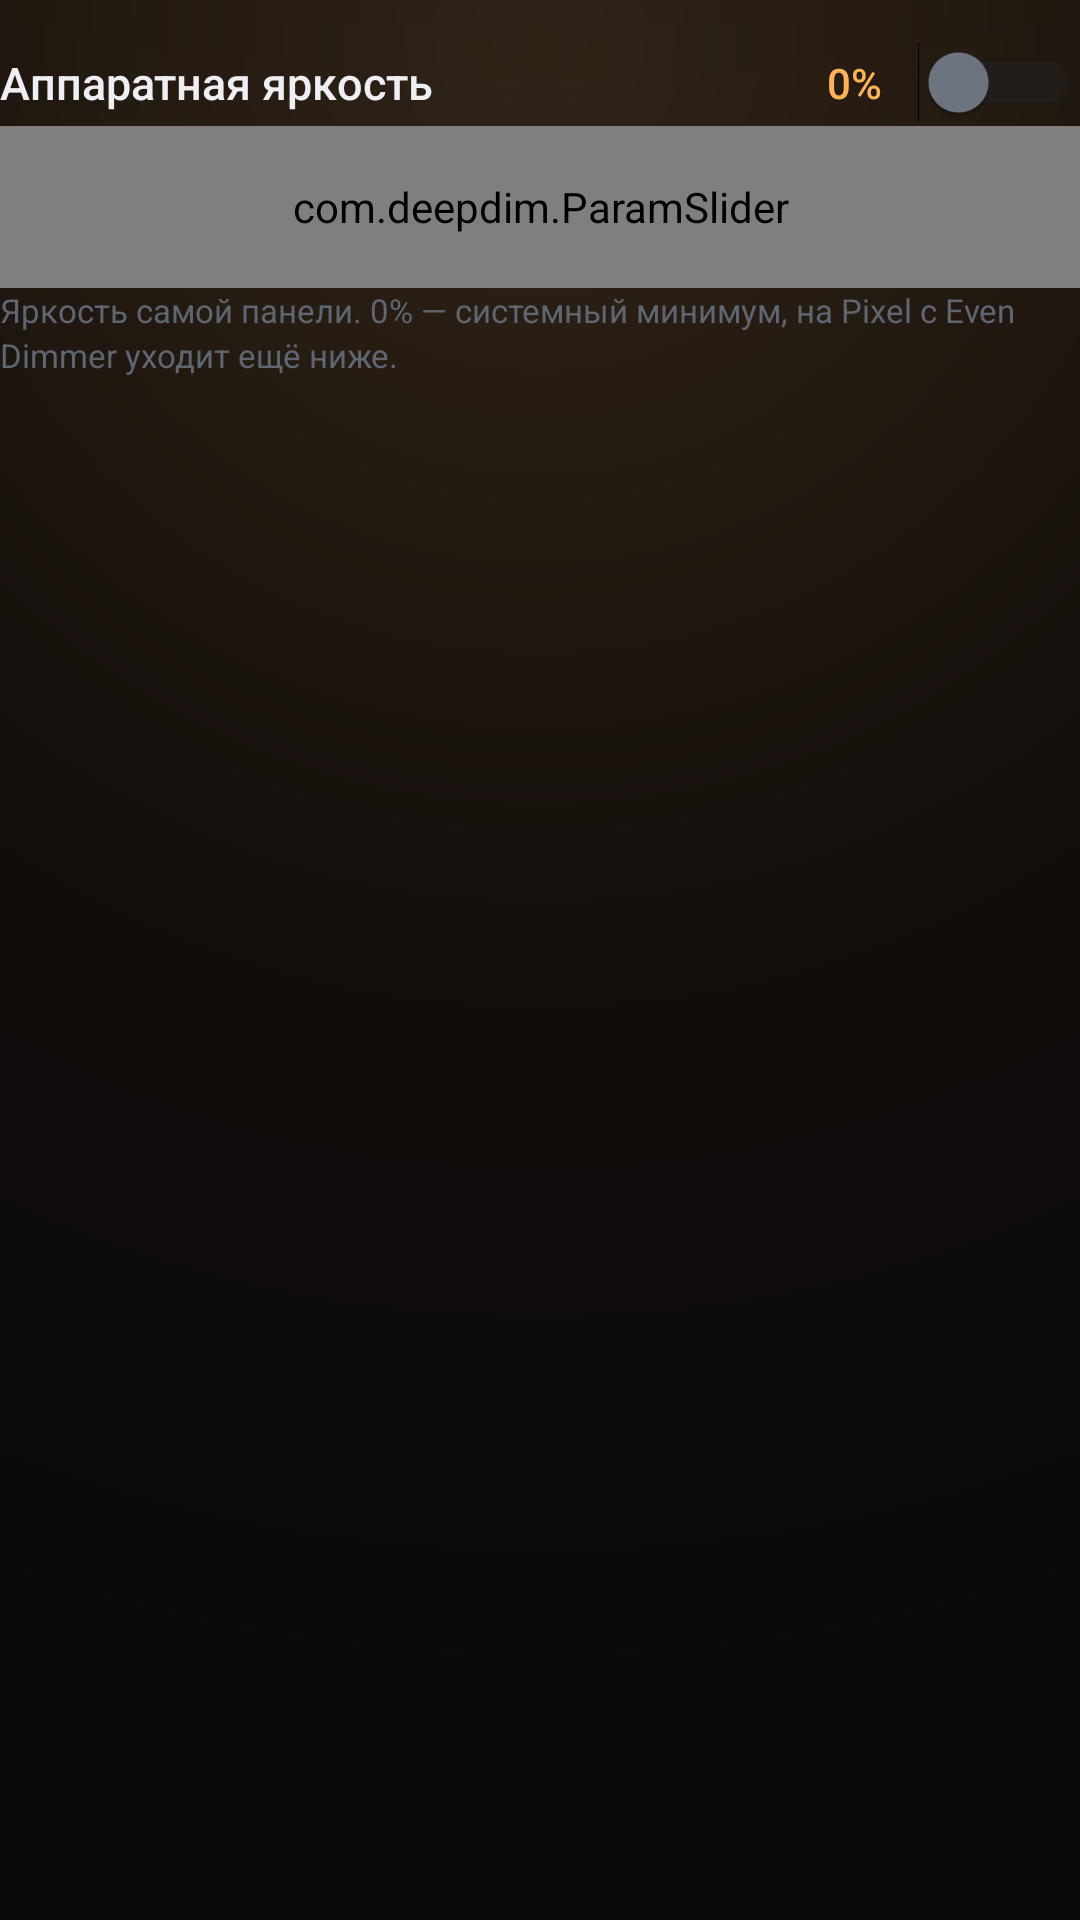

This screen was rendered from an Android layout file. Write that file and the resources it references.
<!-- AndroidManifest.xml: application theme Theme.DeepDim -->
<!-- res/layout/layer_row.xml -->
<?xml version="1.0" encoding="utf-8"?>
<LinearLayout xmlns:android="http://schemas.android.com/apk/res/android"
    android:layout_width="match_parent"
    android:layout_height="wrap_content"
    android:orientation="vertical"
    android:paddingTop="14dp">

    <LinearLayout
        android:layout_width="match_parent"
        android:layout_height="wrap_content"
        android:gravity="center_vertical"
        android:orientation="horizontal">

        <TextView
            android:id="@+id/layerTitle"
            style="@style/DeepDim.Title"
            android:layout_width="0dp"
            android:layout_height="wrap_content"
            android:layout_weight="1"
            android:text="@string/layer_hw" />

        <TextView
            android:id="@+id/layerValue"
            style="@style/DeepDim.Value"
            android:layout_width="wrap_content"
            android:layout_height="wrap_content"
            android:text="0%" />

        <Switch
            android:id="@+id/layerSwitch"
            style="@style/DeepDim.Switch"
            android:layout_width="wrap_content"
            android:layout_height="wrap_content"
            android:layout_marginStart="12dp" />
    </LinearLayout>

    <com.deepdim.ParamSlider
        android:id="@+id/layerSlider"
        android:layout_width="match_parent"
        android:layout_height="54dp"
        android:layout_marginTop="1dp" />

    <TextView
        android:id="@+id/layerHint"
        style="@style/DeepDim.Caption"
        android:layout_width="match_parent"
        android:layout_height="wrap_content"
        android:text="@string/layer_hw_hint" />
</LinearLayout>
<!-- resources referenced by this layout -->
<resources>
  <string name="layer_hw">Аппаратная яркость</string>
  <string name="layer_hw_hint">Яркость самой панели. 0% — системный минимум, на Pixel с Even Dimmer уходит ещё ниже.</string>
  <style name="DeepDim.Caption">
          <item name="android:textColor">@color/text3</item>
          <item name="android:textSize">11sp</item>
          <item name="android:fontFamily">sans-serif</item>
          <item name="android:lineSpacingExtra">2dp</item>
      </style>
  <style name="DeepDim.Switch" parent="android:Widget.Material.CompoundButton.Switch">
          <item name="android:thumbTint">@color/switch_thumb</item>
          <item name="android:trackTint">@color/switch_track</item>
          <item name="android:minWidth">0dp</item>
          <item name="android:minHeight">0dp</item>
      </style>
  <style name="DeepDim.Title">
          <item name="android:textColor">@color/text</item>
          <item name="android:textSize">15sp</item>
          <item name="android:fontFamily">sans-serif-medium</item>
      </style>
  <style name="DeepDim.Value">
          <item name="android:textColor">@color/accent</item>
          <item name="android:textSize">14sp</item>
          <item name="android:fontFamily">sans-serif-medium</item>
          <item name="android:gravity">end</item>
      </style>
  <style name="Theme.DeepDim" parent="android:Theme.Material.NoActionBar">
          <item name="android:windowBackground">@drawable/bg_app</item>
          <item name="android:colorAccent">@color/accent</item>
          <item name="android:colorPrimary">@color/accent</item>
          <item name="android:colorPrimaryDark">@color/bg</item>
          <item name="android:colorControlActivated">@color/accent</item>
          <item name="android:colorControlHighlight">#22FFB454</item>
          <item name="android:windowLightStatusBar">false</item>
          <item name="android:statusBarColor">@android:color/transparent</item>
          <item name="android:navigationBarColor">@android:color/transparent</item>
          <item name="android:windowLightNavigationBar">false</item>
          <item name="android:windowDrawsSystemBarBackgrounds">true</item>
          <item name="android:fontFamily">sans-serif</item>
          <item name="android:windowNoTitle">true</item>
          <item name="android:windowActionModeOverlay">true</item>
          <item name="android:windowContentTransitions">true</item>
          <item name="android:windowActivityTransitions">true</item>
          <item name="android:windowEnterTransition">@android:transition/fade</item>
          <item name="android:windowExitTransition">@android:transition/fade</item>
          <item name="android:windowSharedElementsUseOverlay">false</item>
      </style>
  <color name="text3">#5E6672</color>
  <color name="text">#EDEFF2</color>
  <color name="accent">#FFB454</color>
  <!-- drawable bg_app (drawable) -->
  <?xml version="1.0" encoding="utf-8"?>
  <layer-list xmlns:android="http://schemas.android.com/apk/res/android">
      <item>
          <shape android:shape="rectangle">
              <solid android:color="#07080A" />
          </shape>
      </item>
      <item>
          <shape android:shape="rectangle">
              <gradient
                  android:type="radial"
                  android:centerX="0.5"
                  android:centerY="0.02"
                  android:gradientRadius="620dp"
                  android:startColor="#2BFFB454"
                  android:centerColor="#0CFF7A18"
                  android:endColor="#00000000" />
          </shape>
      </item>
      <item android:bottom="560dp">
          <shape android:shape="rectangle">
              <gradient
                  android:type="linear"
                  android:angle="270"
                  android:startColor="#10000000"
                  android:endColor="#00000000" />
          </shape>
      </item>
  </layer-list>
  <color name="bg">#07080A</color>
</resources>
